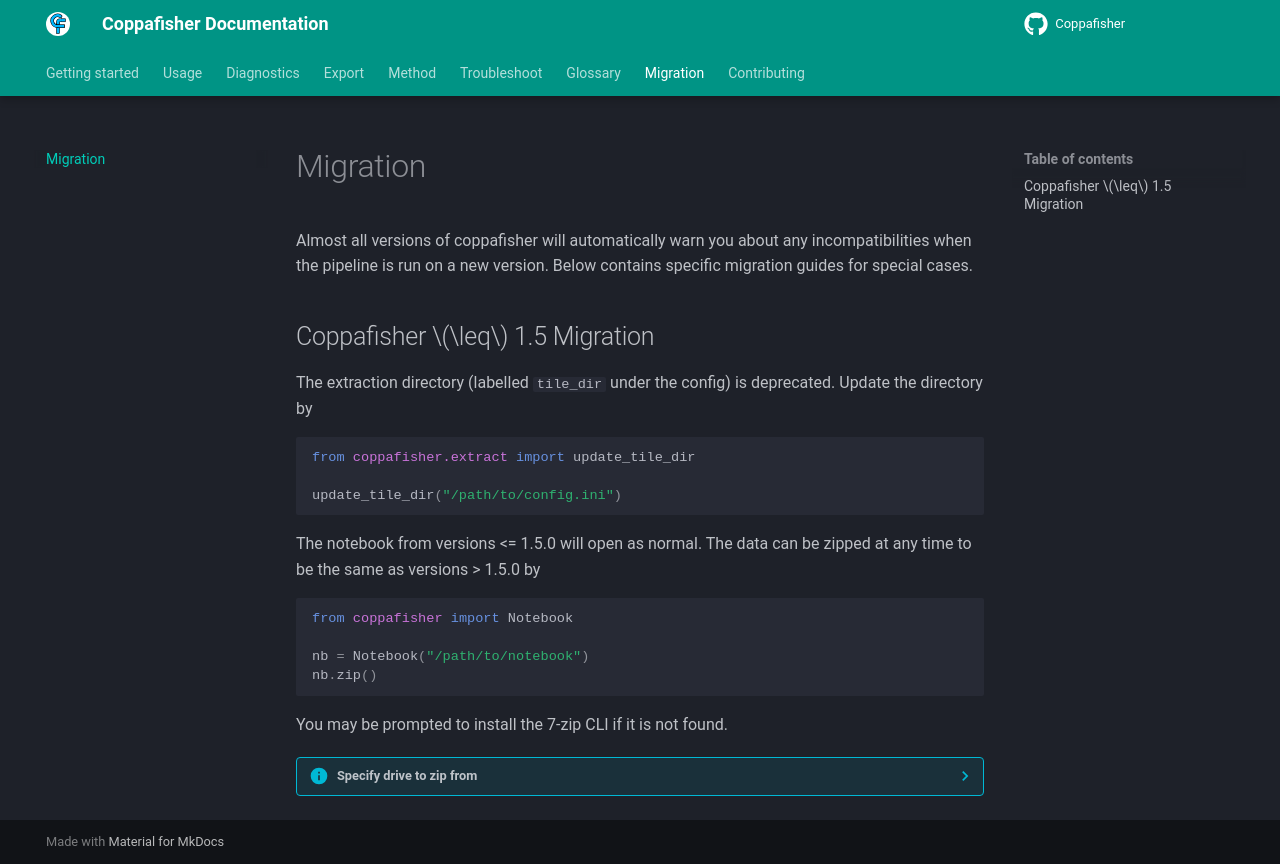

repository: paulshuker/coppafisher · page: migration/index.html · generator: mkdocs

Almost all versions of coppafisher will automatically warn you about any incompatibilities when the pipeline is run on a
new version. Below contains specific migration guides for special cases.

## Coppafisher $\leq$ 1.5 Migration

The extraction directory (labelled `tile_dir` under the config) is deprecated. Update the directory by

```python
--8<-- "update_tile_dir.py"
```

The notebook from versions <= 1.5.0 will open as normal. The data can be zipped at any time to be the same as versions >
1.5.0 by

```python
--8<-- "zip_nb.py"
```

You may be prompted to install the 7-zip CLI if it is not found.

??? info "Specify drive to zip from"

    By default, the default drive is used for zipping notebook variables (i.e. within `/tmp/...` on Linux). If you do
    not have sufficient disk space on this drive and wish to use a different location, specify your own existing
    temporary directory by doing

    ```python
    --8<-- "zip_nb_2.py"
    ```
